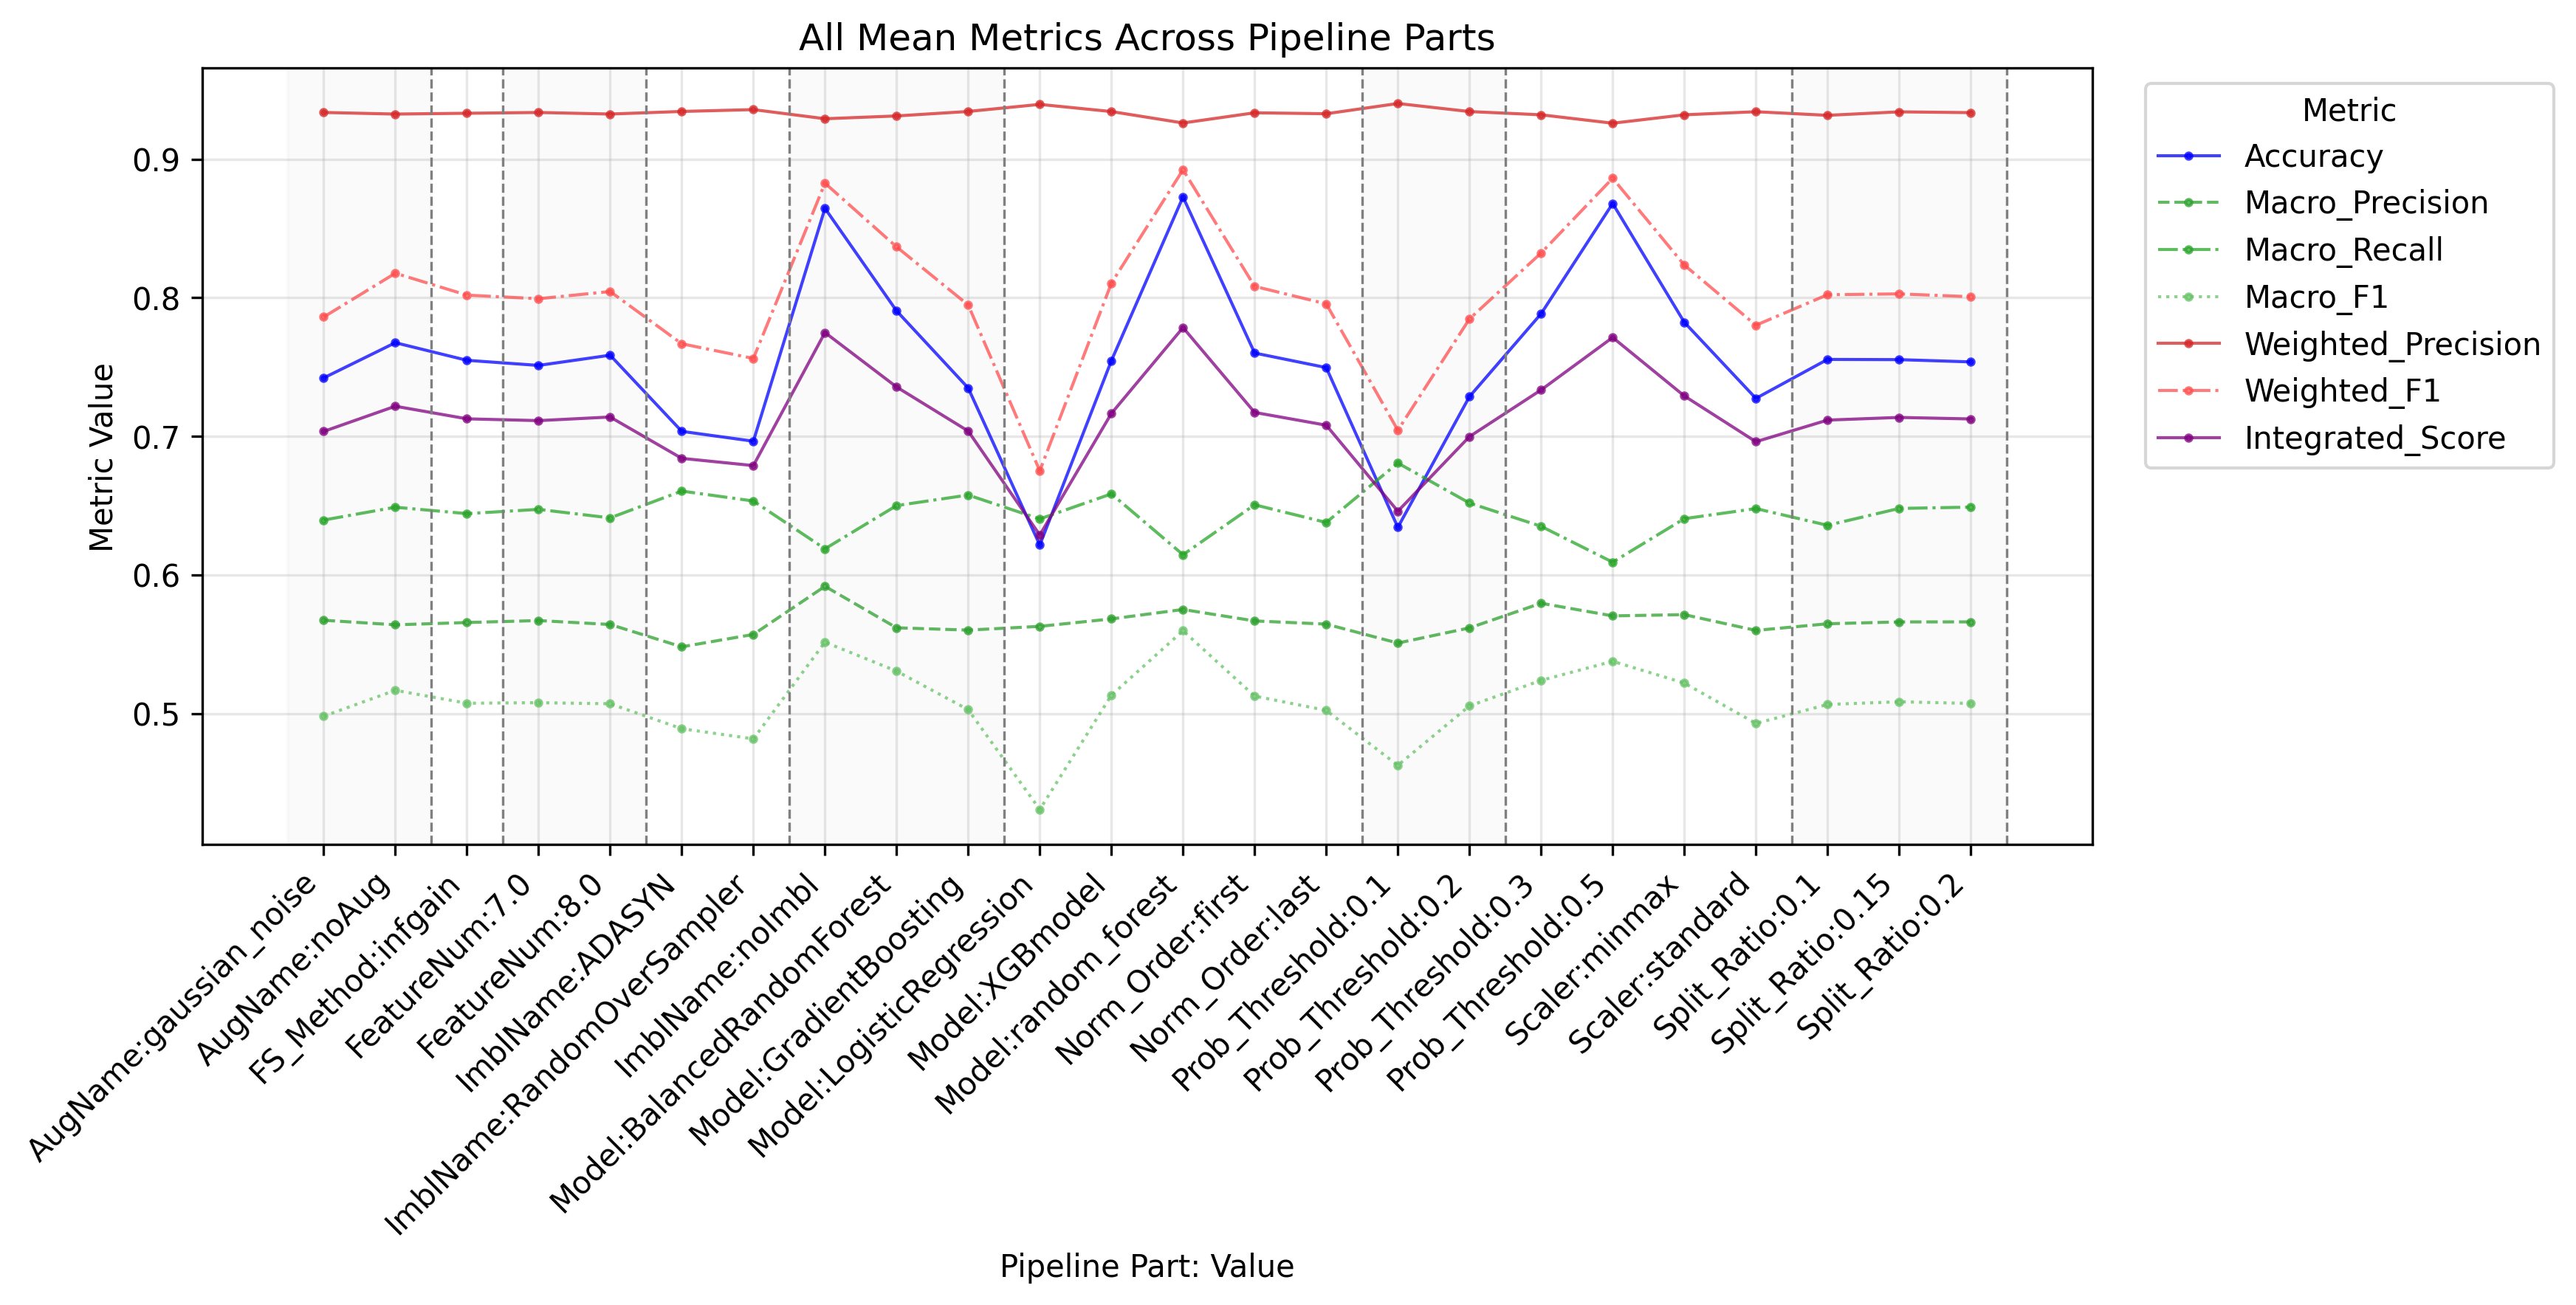

Data behind this chart, as committed beside it:
PipelinePart, PartValue, Metric, Value
FeatureNum, 7.0, Accuracy, 0.7512
FeatureNum, 8.0, Accuracy, 0.7586
FeatureNum, 7.0, Macro_Precision, 0.567
FeatureNum, 8.0, Macro_Precision, 0.5642
FeatureNum, 7.0, Macro_Recall, 0.6473
FeatureNum, 8.0, Macro_Recall, 0.6411
FeatureNum, 7.0, Macro_F1, 0.5077
FeatureNum, 8.0, Macro_F1, 0.507
FeatureNum, 7.0, Weighted_Precision, 0.9338
FeatureNum, 8.0, Weighted_Precision, 0.9326
FeatureNum, 7.0, Weighted_Recall, 0.7512
FeatureNum, 8.0, Weighted_Recall, 0.7586
FeatureNum, 7.0, Weighted_F1, 0.7993
FeatureNum, 8.0, Weighted_F1, 0.8045
FeatureNum, 7.0, Micro_Precision, 0.7512
FeatureNum, 8.0, Micro_Precision, 0.7586
FeatureNum, 7.0, Micro_Recall, 0.7512
FeatureNum, 8.0, Micro_Recall, 0.7586
FeatureNum, 7.0, Micro_F1, 0.7512
FeatureNum, 8.0, Micro_F1, 0.7586
FeatureNum, 7.0, Integrated_Score, 0.7113
FeatureNum, 8.0, Integrated_Score, 0.7139
FS_Method, infgain, Accuracy, 0.7549
FS_Method, infgain, Macro_Precision, 0.5656
FS_Method, infgain, Macro_Recall, 0.6442
FS_Method, infgain, Macro_F1, 0.5073
FS_Method, infgain, Weighted_Precision, 0.9332
FS_Method, infgain, Weighted_Recall, 0.7549
FS_Method, infgain, Weighted_F1, 0.8019
FS_Method, infgain, Micro_Precision, 0.7549
FS_Method, infgain, Micro_Recall, 0.7549
FS_Method, infgain, Micro_F1, 0.7549
FS_Method, infgain, Integrated_Score, 0.7126
Scaler, minmax, Accuracy, 0.7824
Scaler, standard, Accuracy, 0.7274
Scaler, minmax, Macro_Precision, 0.5713
Scaler, standard, Macro_Precision, 0.5599
Scaler, minmax, Macro_Recall, 0.6406
Scaler, standard, Macro_Recall, 0.6478
Scaler, minmax, Macro_F1, 0.5219
Scaler, standard, Macro_F1, 0.4928
Scaler, minmax, Weighted_Precision, 0.9321
Scaler, standard, Weighted_Precision, 0.9343
Scaler, minmax, Weighted_Recall, 0.7824
Scaler, standard, Weighted_Recall, 0.7274
Scaler, minmax, Weighted_F1, 0.8237
Scaler, standard, Weighted_F1, 0.7802
Scaler, minmax, Micro_Precision, 0.7824
Scaler, standard, Micro_Precision, 0.7274
Scaler, minmax, Micro_Recall, 0.7824
Scaler, standard, Micro_Recall, 0.7274
Scaler, minmax, Micro_F1, 0.7824
Scaler, standard, Micro_F1, 0.7274
Scaler, minmax, Integrated_Score, 0.7292
Scaler, standard, Integrated_Score, 0.6961
AugName, gaussian_noise, Accuracy, 0.7422
AugName, noAug, Accuracy, 0.7676
AugName, gaussian_noise, Macro_Precision, 0.5672
AugName, noAug, Macro_Precision, 0.564
AugName, gaussian_noise, Macro_Recall, 0.6396
... 204 more rows
